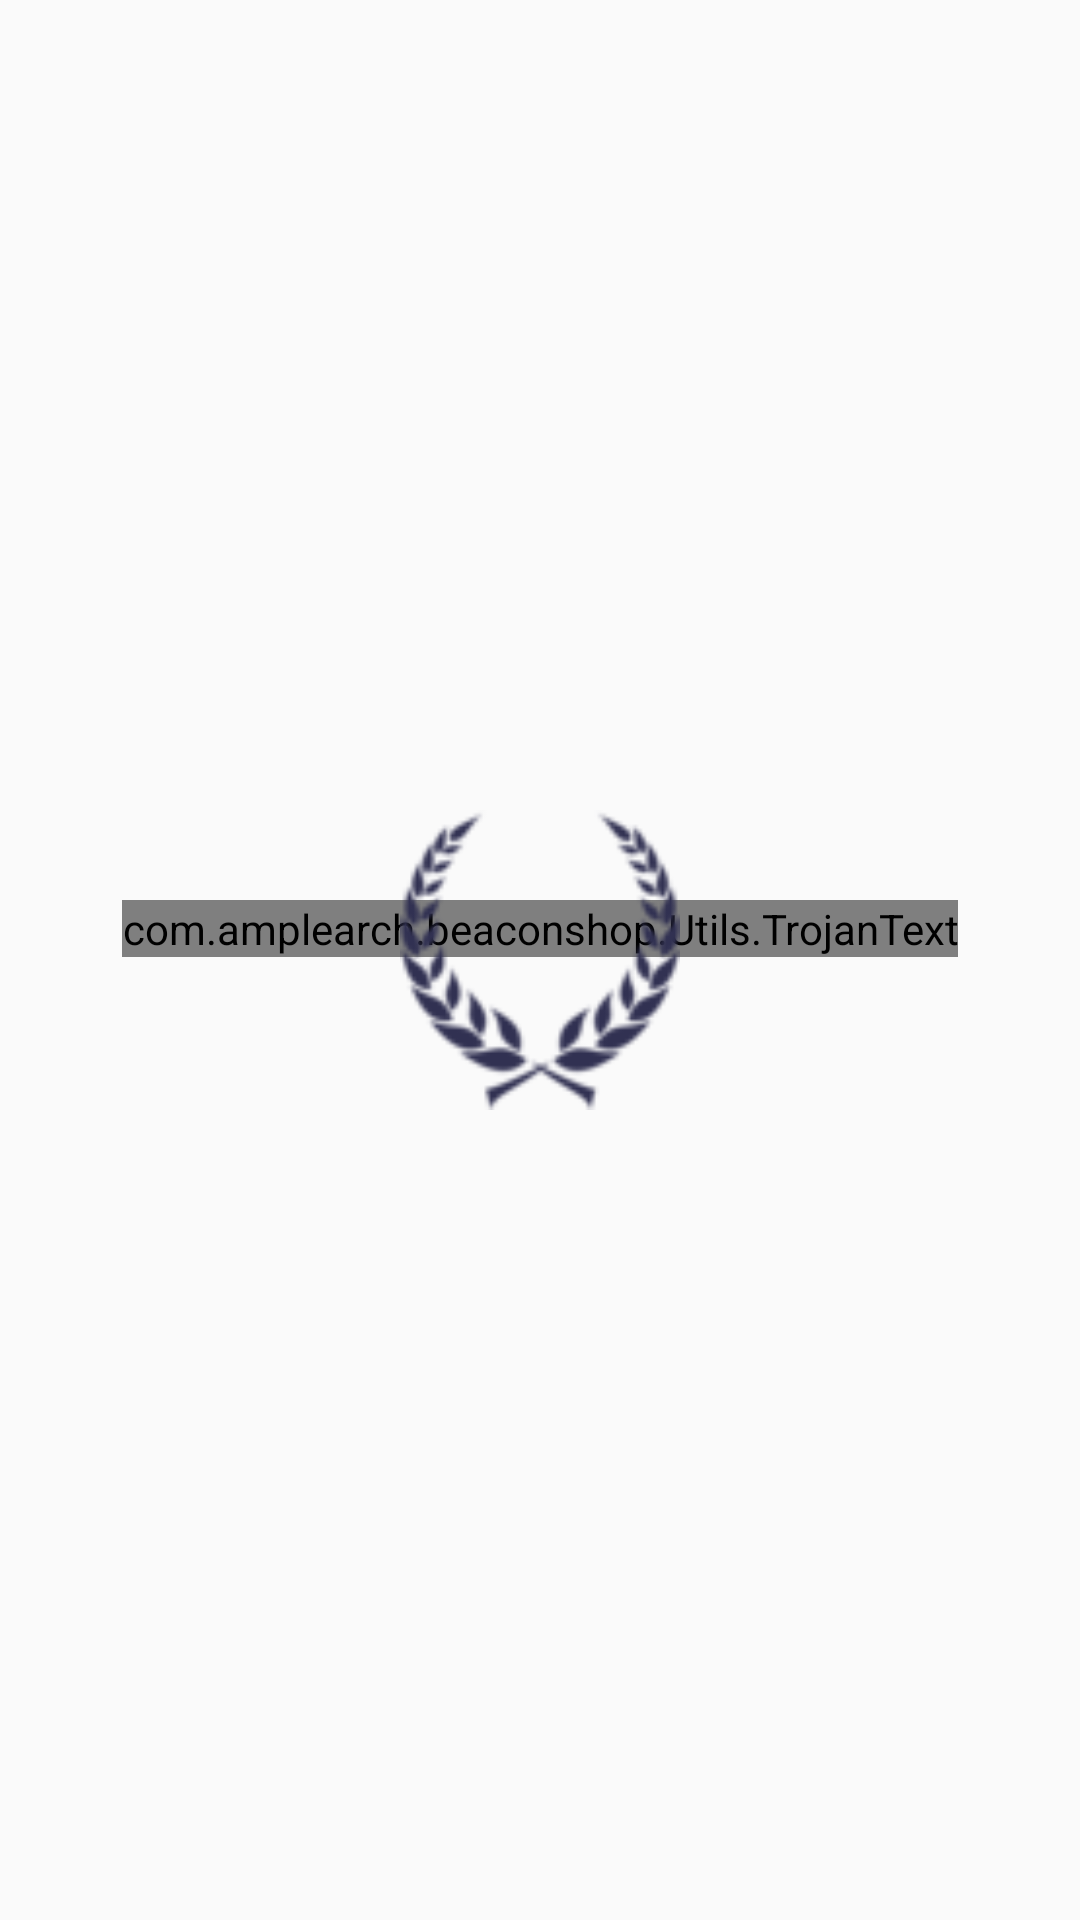

Produce the Android XML layout that renders to this screen, including the resource entries it uses.
<!-- AndroidManifest.xml: application theme NoActionBar -->
<!-- res/layout/grid_badges.xml -->
<?xml version="1.0" encoding="utf-8"?>
<RelativeLayout
    xmlns:android="http://schemas.android.com/apk/res/android"
    android:layout_width="match_parent"
    android:layout_height="match_parent"
    android:gravity="center"
    android:paddingTop="10dp"
    android:paddingBottom="10dp">

    <com.amplearch.beaconshop.Utils.TrojanText
        android:id="@+id/tvAwardName"
        android:layout_width="wrap_content"
        android:layout_height="wrap_content"
        android:text=" GOLD\nDIGGER"
        android:textColor="@color/logo_color"
        android:textSize="10dp"
        android:layout_centerHorizontal="true"
        android:layout_marginTop="30dp" />

    <ImageView
        android:layout_width="120dp"
        android:layout_height="100dp"
        android:src="@drawable/award"
        android:id="@+id/circleBadges"
       android:layout_centerHorizontal="true" />

</RelativeLayout>
<!-- resources referenced by this layout -->
<resources>
  <color name="logo_color">#f7931d</color>
  <!-- drawable award: png bitmap (drawable, 4162 bytes) -->
  <style name="NoActionBar" parent="Theme.AppCompat.Light.NoActionBar">
          
  
          
          <item name="colorPrimaryDark">@color/logo_color</item>
          <item name="drawerArrowStyle">@style/DrawerArrowStyle</item>
      </style>
  <style name="DrawerArrowStyle" parent="@style/Widget.AppCompat.DrawerArrowToggle">
          <item name="spinBars">true</item>
          <item name="color">@android:color/black</item>
      </style>
</resources>
